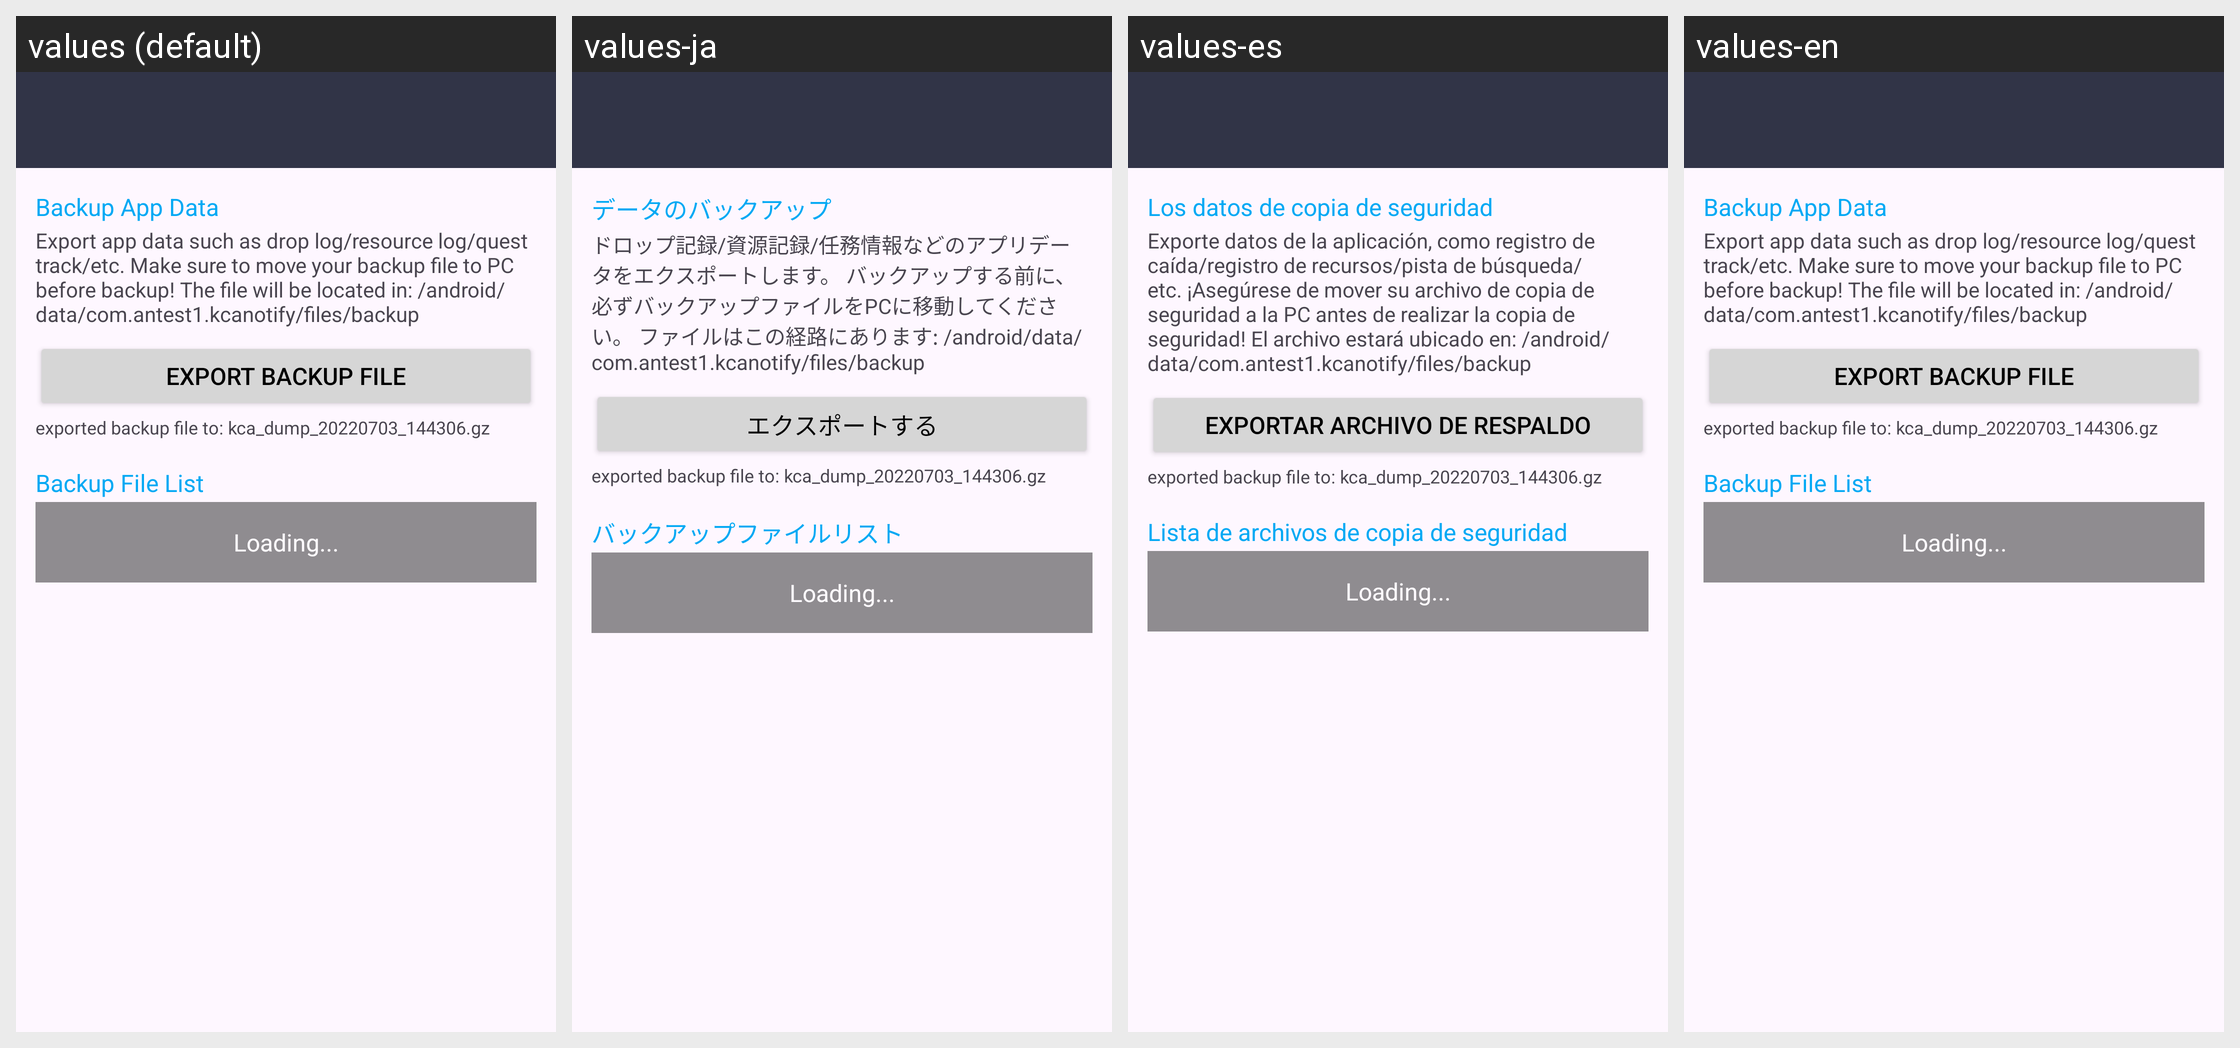

Translations of the strings shown on this Android screen, per locale in the grid:
Android screen res/layout/activity_backup.xml rendered under 4 locales, left to right: values (default), values-ja, values-es, values-en. Device: Nexus 5 (rendered at 1080×1920; each locale shown at half size, 540×960, under a caption strip naming it); theme AppTheme.
Other locales in the repository, not shown: values-ko, values-zh-rCN, values-zh-rTW.
Strings drawn on this screen, with the default value and each locale's value (text and hints the layout hard-codes, and strings that could not be matched under every locale, appear in the picture but are not listed):

backup_export_label
  values: Backup App Data
  values-ja: データのバックアップ
  values-es: Los datos de copia de seguridad
  values-en: Backup App Data  [not translated; the default value is used]

backup_export_desc
  values: Export app data such as drop log/resource log/quest track/etc. Make sure to move your backup file to PC before backup! The file will be located in: /android/data/com.antest1.kcanotify/files/backup
  values-ja: ドロップ記録/資源記録/任務情報などのアプリデータをエクスポートします。 バックアップする前に、必ずバックアップファイルをPCに移動してください。 ファイルはこの経路にあります: /android/data/com.antest1.kcanotify/files/backup
  values-es: Exporte datos de la aplicación, como registro de caída/registro de recursos/pista de búsqueda/etc. ¡Asegúrese de mover su archivo de copia de seguridad a la PC antes de realizar la copia de seguridad! El archivo estará ubicado en: /android/data/com.antest1.kcanotify/files/backup
  values-en: Export app data such as drop log/resource log/quest track/etc. Make sure to move your backup file to PC before backup! The file will be located in: /android/data/com.antest1.kcanotify/files/backup  [not translated; the default value is used]

backup_export_button
  values: EXPORT BACKUP FILE
  values-ja: エクスポートする
  values-es: EXPORTAR ARCHIVO DE RESPALDO
  values-en: EXPORT BACKUP FILE  [not translated; the default value is used]

backup_list_label
  values: Backup File List
  values-ja: バックアップファイルリスト
  values-es: Lista de archivos de copia de seguridad
  values-en: Backup File List  [not translated; the default value is used]
